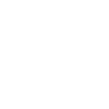
t = 0.00 s
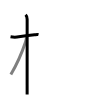
t = 2.50 s
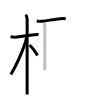
t = 5.25 s
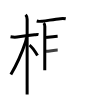
t = 7.75 s
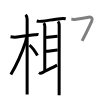
t = 10.50 s
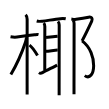
t = 13.00 s

The animated SVG that drew these frames (rendered in a browser with its animation timeline set to each time). Animation: 13 SMIL elements (animate=13); one cycle of 13.00 s.

<svg width="109px" height="109px" viewBox="0 0 px 109px" xmlns="http://www.w3.org/2000/svg" xmlns:xlink="http://www.w3.org/1999/xlink" xml:space="preserve" version="1.1"  baseProfile="full">
<path d="M10.53,36.72c2.22,0.41,5.05,0.47,6.47,0.28c5.5-0.74,10.38-1.37,17.51-2.19c1.23-0.14,2.61-0.56,4-0.19" style="fill:none;stroke:black;stroke-width:3;opacity:0">
  <animate attributeType="CSS" attributeName="opacity" from="0" to="1" begin="0s" dur="1s" repeatCount="Indefinite" fill="freeze" />
</path>
<path d="M25.61,14.75c1.26,1.26,1.54,2.88,1.54,4.42c0,0.78-0.02,45.69-0.02,66.08c0,4.58,0,7.92,0,9.25" style="fill:none;stroke:black;stroke-width:3;opacity:0">
  <animate attributeType="CSS" attributeName="opacity" from="0" to="1" begin="1s" dur="1s" repeatCount="Indefinite" fill="freeze" />
</path>
<path d="M26.44,37.28c0,0.97-0.5,3.58-0.99,5.03C21.31,54.68,17,64.12,10.86,74.59" style="fill:none;stroke:black;stroke-width:3;opacity:0">
  <animate attributeType="CSS" attributeName="opacity" from="0" to="1" begin="2s" dur="1s" repeatCount="Indefinite" fill="freeze" />
</path>
<path d="M29.5,45.12c2.29,1.68,6.07,7.12,8,10.38" style="fill:none;stroke:black;stroke-width:3;opacity:0">
  <animate attributeType="CSS" attributeName="opacity" from="0" to="1" begin="3s" dur="1s" repeatCount="Indefinite" fill="freeze" />
</path>
<path d="M36.71,21.06c2.04,0.57,4.02,0.3,5.56,0.12c4.93-0.6,12.04-1.86,18.1-2.54c1.59-0.18,3.5-0.25,5.36,0.15" style="fill:none;stroke:black;stroke-width:3;opacity:0">
  <animate attributeType="CSS" attributeName="opacity" from="0" to="1" begin="4s" dur="1s" repeatCount="Indefinite" fill="freeze" />
</path>
<path d="M43.73,23.06c0.86,0.86,1.1,2.02,1.1,3.37c0,1.35-0.07,38.97-0.07,43.82" style="fill:none;stroke:black;stroke-width:3;opacity:0">
  <animate attributeType="CSS" attributeName="opacity" from="0" to="1" begin="5s" dur="1s" repeatCount="Indefinite" fill="freeze" />
</path>
<path d="M46.05,37.56c3.28-0.36,9.04-1.15,11.59-1.33" style="fill:none;stroke:black;stroke-width:3;opacity:0">
  <animate attributeType="CSS" attributeName="opacity" from="0" to="1" begin="6s" dur="1s" repeatCount="Indefinite" fill="freeze" />
</path>
<path d="M45.84,51.32c3.22-0.14,8.94-1.24,11.86-1.29" style="fill:none;stroke:black;stroke-width:3;opacity:0">
  <animate attributeType="CSS" attributeName="opacity" from="0" to="1" begin="7s" dur="1s" repeatCount="Indefinite" fill="freeze" />
</path>
<path d="M38.97,72.64c1.03,0.74,2.15,0.74,3.48,0.01c3.86-2.09,11.93-6.03,14.67-7.53" style="fill:none;stroke:black;stroke-width:3;opacity:0">
  <animate attributeType="CSS" attributeName="opacity" from="0" to="1" begin="8s" dur="1s" repeatCount="Indefinite" fill="freeze" />
</path>
<path d="M57.97,21.56c1.05,1.05,1.23,2.11,1.23,3.44c-0.01,5.6-0.05,43.95-0.07,62.25c0,3.46,0,6.21,0,7.88" style="fill:none;stroke:black;stroke-width:3;opacity:0">
  <animate attributeType="CSS" attributeName="opacity" from="0" to="1" begin="9s" dur="1s" repeatCount="Indefinite" fill="freeze" />
</path>
<path d="M71.35,19.06c1.63,0.21,3.11,0.54,4.8,0.29c4.85-0.73,8.13-1.27,12.48-2.19c2.92-0.62,4.26,1.48,3.12,3.96c-2.15,4.68-8.03,16.68-9.67,19.75" style="fill:none;stroke:black;stroke-width:3;opacity:0">
  <animate attributeType="CSS" attributeName="opacity" from="0" to="1" begin="10s" dur="1s" repeatCount="Indefinite" fill="freeze" />
</path>
<path d="M82.08,40.87c16.79,12.38,13.2,42.14,2.64,34.76" style="fill:none;stroke:black;stroke-width:3;opacity:0">
  <animate attributeType="CSS" attributeName="opacity" from="0" to="1" begin="11s" dur="1s" repeatCount="Indefinite" fill="freeze" />
</path>
<path d="M73.06,20.11c0.98,0.98,1.04,2.18,1.04,3.51c0,10.97-0.07,45.79-0.1,62.75C74,89.89,74,92.64,74,94.25" style="fill:none;stroke:black;stroke-width:3;opacity:0">
  <animate attributeType="CSS" attributeName="opacity" from="0" to="1" begin="12s" dur="1s" repeatCount="Indefinite" fill="freeze" />
</path>
</svg>
